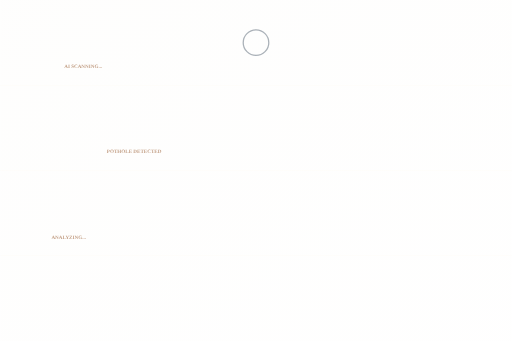
t = 0.00 s
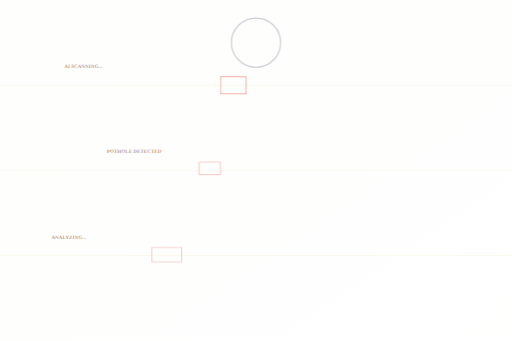
t = 1.67 s
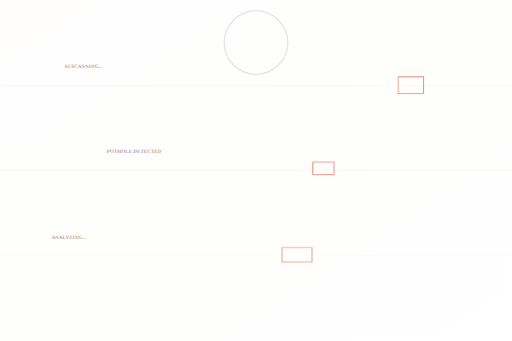
t = 3.33 s
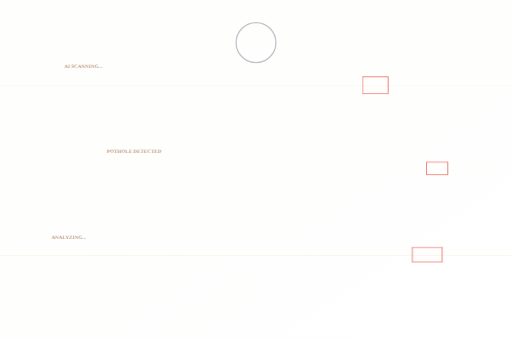
t = 5.00 s
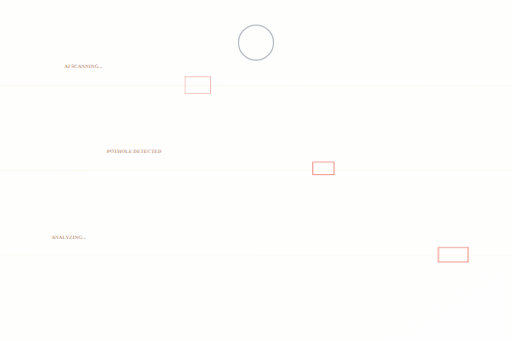
t = 6.67 s
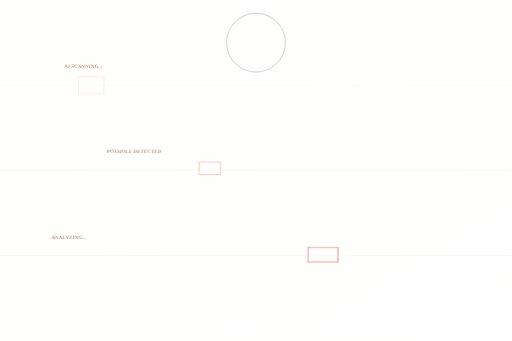
t = 8.33 s

The animated SVG that drew these frames (rendered in a browser with its animation timeline set to each time). Animation: 11 SMIL elements (animate=8,animateTransform=3); frames cover the first 8.33 s, repeats indefinitely.

<svg xmlns="http://www.w3.org/2000/svg" width="1200" height="800" viewBox="0 0 1200 800">
  <defs>
    <linearGradient id="roadBg" x1="0%" y1="0%" x2="100%" y2="100%">
      <stop offset="0%" stop-color="#f4f1e8" stop-opacity="0.1"/>
      <stop offset="100%" stop-color="#f8f5f0" stop-opacity="0.05"/>
    </linearGradient>
  </defs>
  
  <!-- Background -->
  <rect width="1200" height="800" fill="url(#roadBg)"/>
  
  <!-- Scanning Grid Lines -->
  <g opacity="0.3">
    <line x1="0" y1="200" x2="1200" y2="200" stroke="#d4af37" stroke-width="1">
      <animate attributeName="opacity" values="0.1;0.6;0.1" dur="4s" repeatCount="indefinite"/>
    </line>
    <line x1="0" y1="400" x2="1200" y2="400" stroke="#d4af37" stroke-width="1">
      <animate attributeName="opacity" values="0.1;0.6;0.1" dur="5s" repeatCount="indefinite"/>
    </line>
    <line x1="0" y1="600" x2="1200" y2="600" stroke="#d4af37" stroke-width="1">
      <animate attributeName="opacity" values="0.1;0.6;0.1" dur="3.5s" repeatCount="indefinite"/>
    </line>
  </g>
  
  <!-- Moving Detection Boxes -->
  <rect x="100" y="180" width="60" height="40" fill="none" stroke="#e74c3c" stroke-width="2" opacity="0.6">
    <animateTransform attributeName="transform" type="translate" values="0,0; 1000,0; 0,0" dur="8s" repeatCount="indefinite"/>
    <animate attributeName="opacity" values="0;0.8;0.8;0" dur="8s" repeatCount="indefinite"/>
  </rect>
  
  <rect x="200" y="380" width="50" height="30" fill="none" stroke="#e74c3c" stroke-width="2" opacity="0.6">
    <animateTransform attributeName="transform" type="translate" values="0,0; 800,0; 0,0" dur="10s" repeatCount="indefinite"/>
    <animate attributeName="opacity" values="0;0.8;0.8;0" dur="10s" repeatCount="indefinite"/>
  </rect>
  
  <rect x="50" y="580" width="70" height="35" fill="none" stroke="#e74c3c" stroke-width="2" opacity="0.6">
    <animateTransform attributeName="transform" type="translate" values="0,0; 1100,0; 0,0" dur="12s" repeatCount="indefinite"/>
    <animate attributeName="opacity" values="0;0.8;0.8;0" dur="12s" repeatCount="indefinite"/>
  </rect>
  
  <!-- Camera Scanning Effect -->
  <circle cx="600" cy="100" r="30" fill="none" stroke="#2c3e50" stroke-width="3" opacity="0.4">
    <animate attributeName="r" values="30;80;30" dur="6s" repeatCount="indefinite"/>
    <animate attributeName="opacity" values="0.4;0.1;0.4" dur="6s" repeatCount="indefinite"/>
  </circle>
  
  <!-- Floating AI Elements -->
  <text x="150" y="160" fill="#8b4513" font-size="12" opacity="0.5" font-weight="bold">AI SCANNING...</text>
  <text x="250" y="360" fill="#8b4513" font-size="12" opacity="0.5" font-weight="bold">POTHOLE DETECTED</text>
  <text x="120" y="560" fill="#8b4513" font-size="12" opacity="0.5" font-weight="bold">ANALYZING...</text>
</svg>